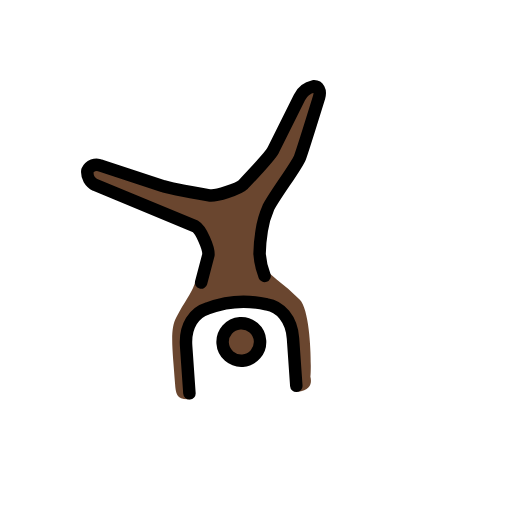
t = 0.00 s
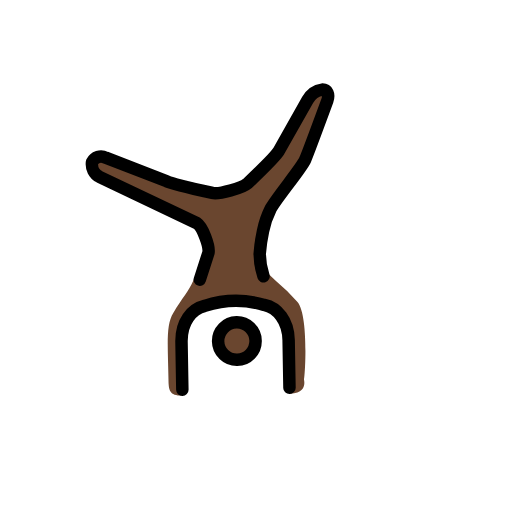
t = 0.43 s
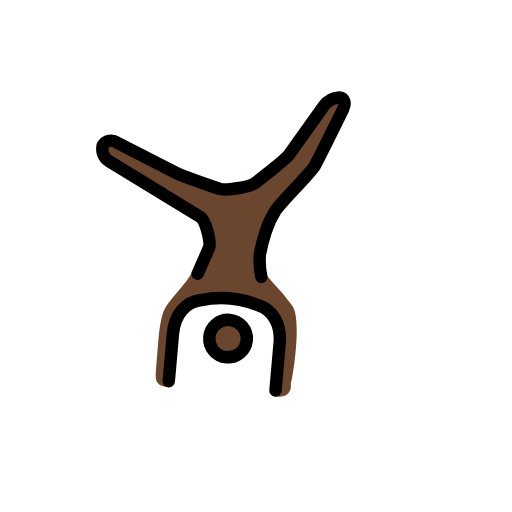
t = 1.28 s
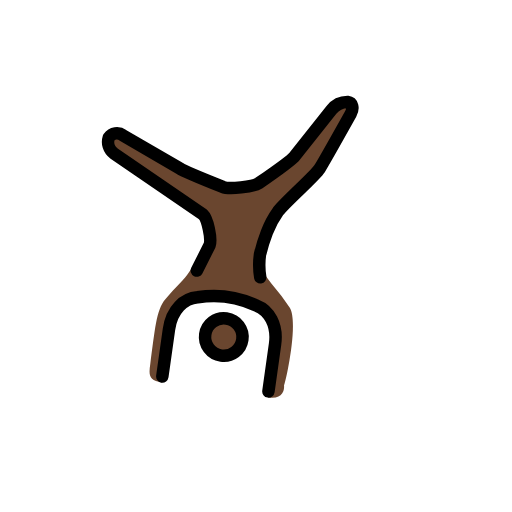
t = 1.70 s
t = 2.13 s: frame unchanged from t = 1.28 s, image omitted
t = 2.98 s: frame unchanged from t = 0.43 s, image omitted

The animated SVG that drew these frames (rendered in a browser with its animation timeline set to each time). Animation: 1 SMIL element (animateTransform=1); one cycle of 3.40 s, repeats indefinitely.

<?xml version='1.0' encoding='utf-8'?>
<svg xmlns="http://www.w3.org/2000/svg" id="emoji" viewBox="-5 -5 82 82" width="200" height="200" role="img">
  <title>OpenMoji: man cartwheeling: dark skin tone</title><g><g id="color" />
  <g id="skin">
    <circle cx="32.6972" cy="49.5701" r="2.8598" fill="#6a462f" />
    <path fill="#6a462f" d="M22.5925,44.8991c-1.2392,1.9065-.9532,5.1476-.9532,10.5813,0,1.8112.0953,2.6691,2.2878,2.6691a41.4923,41.4923,0,0,1,0-8.77c.4766-5.72,3.6224-5.3383,7.4355-6.3869s7.6262,1.8112,8.77,3.3365S41.086,58.15,41.086,58.15c3.05,0,2.1925-2.4785,2.1925-2.4785,0,2.4785,1.2393-9.7233-.7626-12.2018a34.2846,34.2846,0,0,0-3.4318-3.4318l-1.9065-1.9066.6606-8.2772s3.6825-5.0295,5.7663-7.589L48.6168,9.5327h-2.86L39.0841,20.972l-5.72,4.7663-2.0286.27L20.972,23.8318,10.486,19.0654l-.9533,2.86,9.5327,5.72,7.4679,2.8893,1.5834,4.5938s-1.4461,2.9371-2.2526,4.6959C25.0844,41.5245,24.1178,42.4206,22.5925,44.8991Z" />
  </g>
  <g id="line">
    <circle cx="32.6972" cy="49.5701" r="3" fill="none" stroke="#000" stroke-miterlimit="10" stroke-width="2" />
    <path fill="none" stroke="#000" stroke-linecap="round" stroke-linejoin="round" stroke-width="2" d="M26.9366,39.63l1.469-4.3173c.1906-1.0486-.9018-4.1506-1.76-4.7225l-15.4925-7.712a2.286,2.286,0,0,1-1.144-2.3832,1.5909,1.5909,0,0,1,2.1926-.6673l9.7119,3.96c.8684.4338,7.2782,1.9962,7.2782,1.9962,1.0486.286,4.84-.7131,5.6024-1.38,0,0,4.671-4.29,5.1477-5.1476l4.7663-8.1028a3.2328,3.2328,0,0,1,2.3832-1.6206c.7626,0,1.1439.7626.7626,1.8112,0,0-3.2564,8.39-3.7244,9.4031-.6235,1.35-4.4518,5.711-5.6234,7.6691a14.267,14.267,0,0,0-1.3088,3.5966,26.6978,26.6978,0,0,0-.6006,3.6625,12.1721,12.1721,0,0,0,.5482,3.5977" />
    <path fill="none" stroke="#000" stroke-linecap="round" stroke-linejoin="round" stroke-width="2" d="M23.8318,57.1963V49.57c0-3.2411,1.7159-5.243,3.8131-5.72a16.2448,16.2448,0,0,1,9.5327,0c2.0972.4766,3.8131,2.5738,3.8131,5.72v7.6262" />
  </g>
<animateTransform attributeName="transform" type="rotate" values="-4 36 36;8 36 36;-4 36 36" dur="3.4s" repeatCount="indefinite" /></g></svg>
